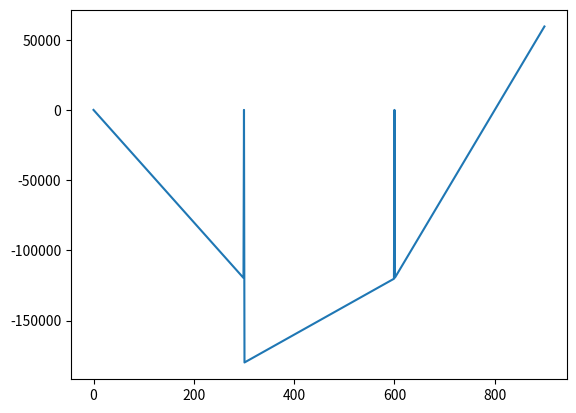
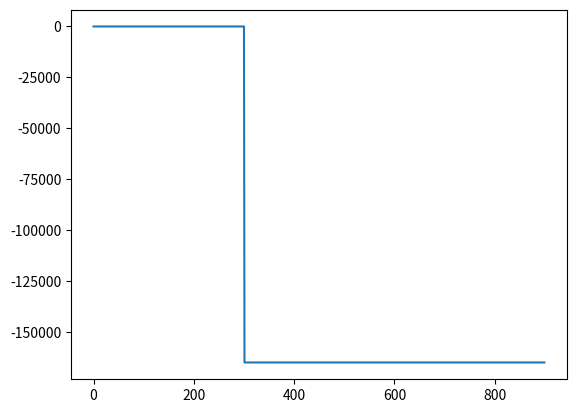
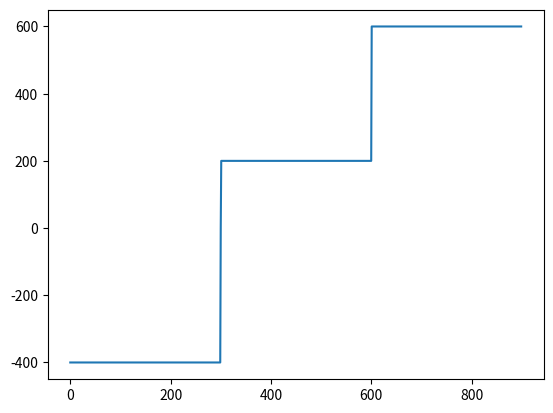

The matplotlib source for these figures, in order:
import numpy as np
import matplotlib.pyplot as plt 
from math import *

# Constants
l=900           #mm
b=87            #mm
h=150           #mm
e=3             #mm
O=(b-e)*(h-e)   #mm2
I=(e * (h**3))/6 + 0.5*e*(b-e)*(h-e)*(h-e) #mm4
P=400           #N


def M(x3):
    if 0 <=x3<(l/3):
        return P*x3
    elif (l/3)< x3 <((2*l)/3):
        return ((-P/2)*(x3-(l/3)))+((P*l)/2) 
    elif ((2*l)/3)< x3 <=l :
        return (((-3)*P*(x3-((2*l)/3)))/2)+((P*l)/3) 
    else :
        return 0

M_x=[]
M_y=[]
for j in range(0,l,1):
    M_x.append(j)
    M_y.append(-M(j)) 
plt.figure(1)
diagrame_m = plt.plot(M_x, M_y)

def T(x3):
    if 0 <=x3<(l/3):
        return 0
    elif (l/3)< x3 <=((2*l)/3):
        return ((1/0.364)*P*l)/6 
    elif ((2*l)/3)<= x3 <=l :
        return ((1/0.364)*P*l)/6 
    else:
        return 0

T_x=[]
T_y=[]
for j in range(0,l,1):
    T_x.append(j)
    T_y.append(-T(j)) 
plt.figure(2)
diagrame_v = plt.plot(T_x, T_y)
    
def V(x3):
    if 0 <=x3<(l/3):
        return P
    elif (l/3)< x3 <=((2*l)/3):
        return -P/2
    elif ((2*l)/3)<= x3 <=l:
        return-3*P/2 
    else:
        return 0

V_x=[]
V_y=[]
for j in range(0,l,1):
    V_x.append(j)
    V_y.append(-V(j)) 
plt.figure(3)
diagrame_V = plt.plot(V_x, V_y)
